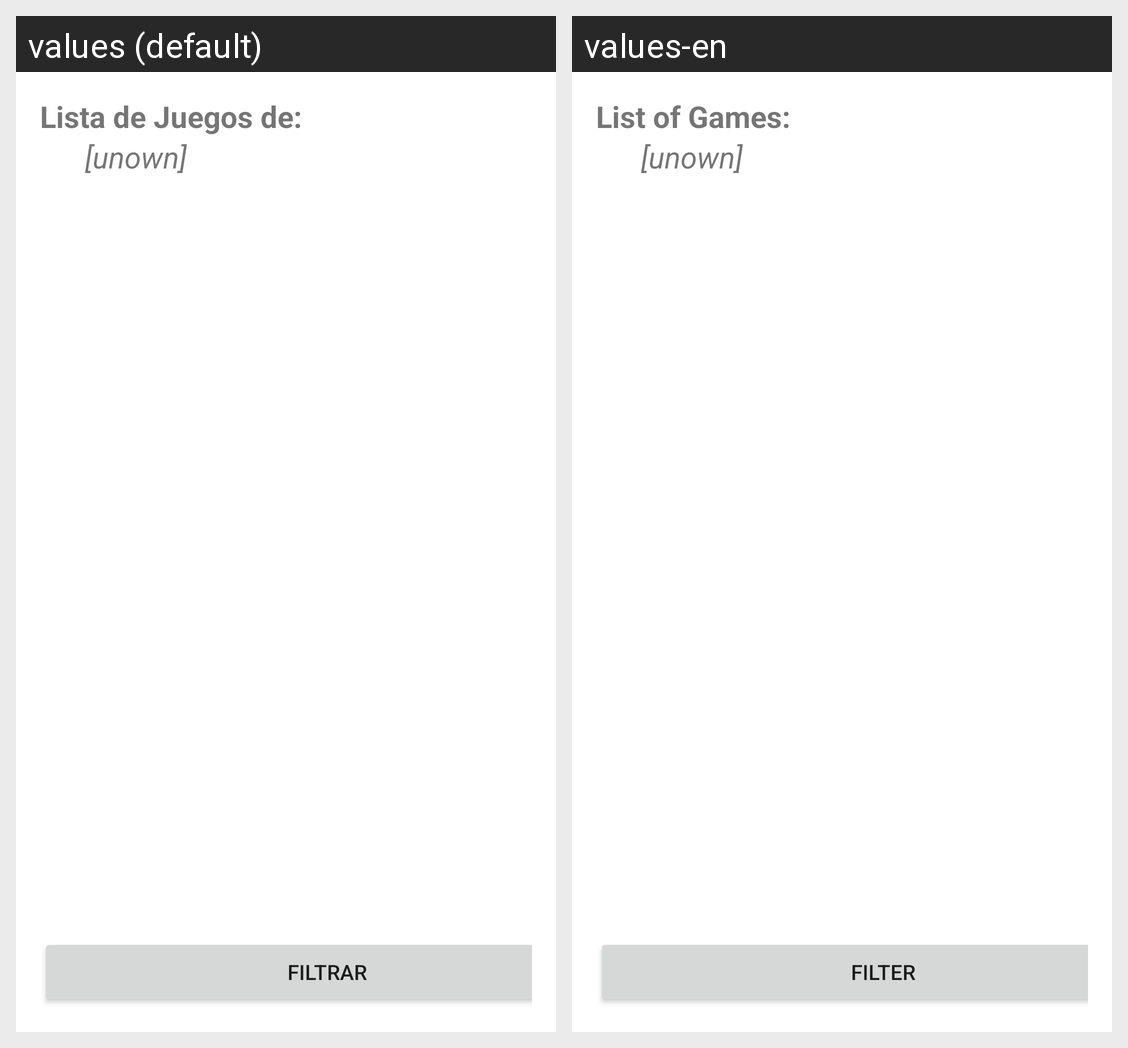

Locale-by-locale string values for the Android screen shown in this grid:
Android screen res/layout/activity_lista_usuario.xml rendered under 2 locales, left to right: values (default), values-en. Device: Nexus 5 (rendered at 1080×1920; each locale shown at half size, 540×960, under a caption strip naming it); theme Theme.AppVideojuegos.
Strings drawn on this screen, with the default value and each locale's value (text and hints the layout hard-codes, and strings that could not be matched under every locale, appear in the picture but are not listed):

lista_juegos
  values: Lista de Juegos de:
  values-en: List of Games:

filtrar_juego
  values: Filtrar
  values-en: Filter
